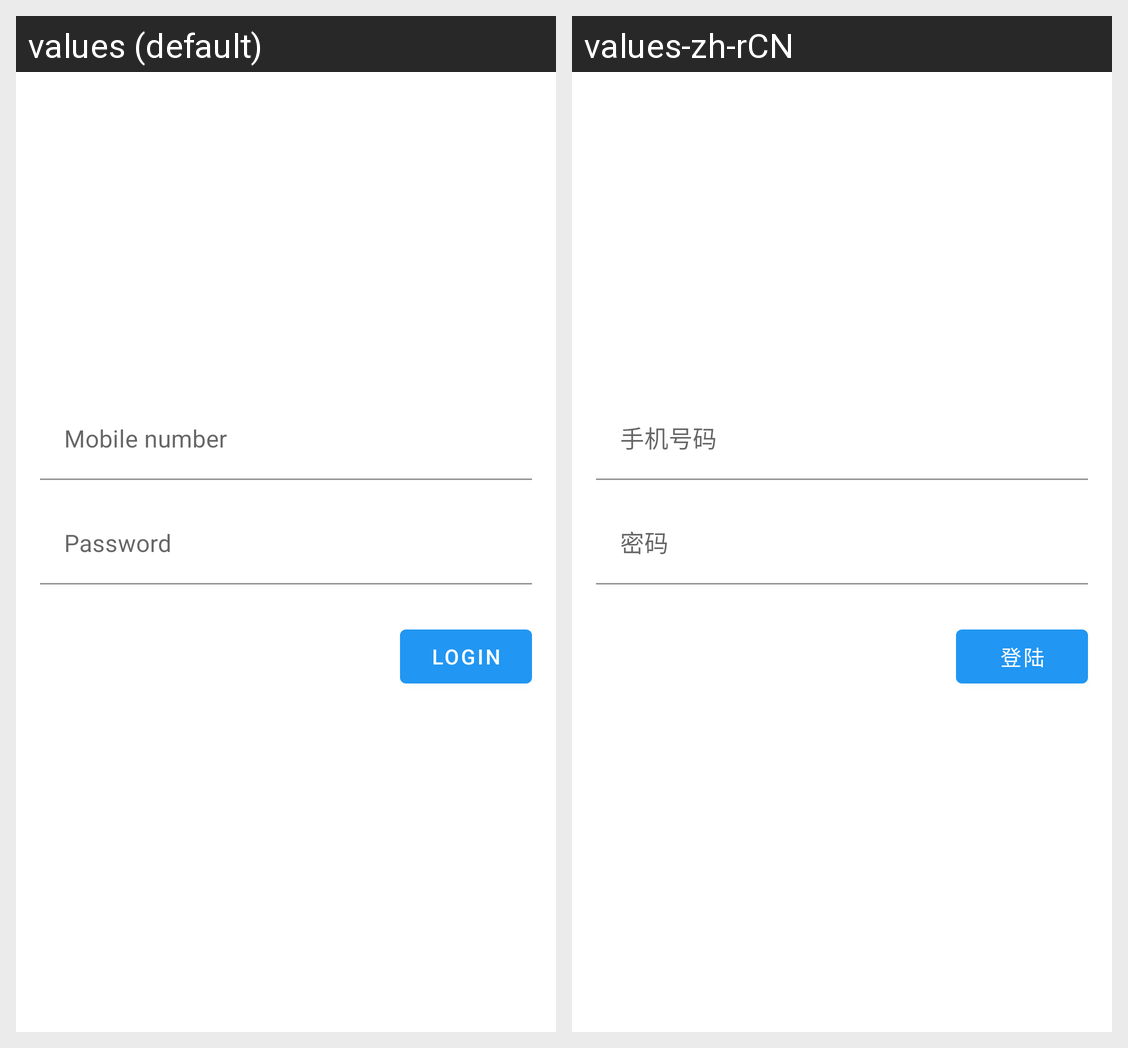

This grid shows one Android layout under two languages. Give, for every string resource on the screen, its name, the default text and each shown locale's text.
Android screen res/layout/activity_main.xml rendered under 2 locales, left to right: values (default), values-zh-rCN. Device: Nexus 5 (rendered at 1080×1920; each locale shown at half size, 540×960, under a caption strip naming it); theme Theme.YibanSubmission.
Strings drawn on this screen, with the default value and each locale's value (text and hints the layout hard-codes, and strings that could not be matched under every locale, appear in the picture but are not listed):

login_mobile
  values: Mobile number
  values-zh-rCN: 手机号码

login_password
  values: Password
  values-zh-rCN: 密码

login_button
  values: Login
  values-zh-rCN: 登陆
